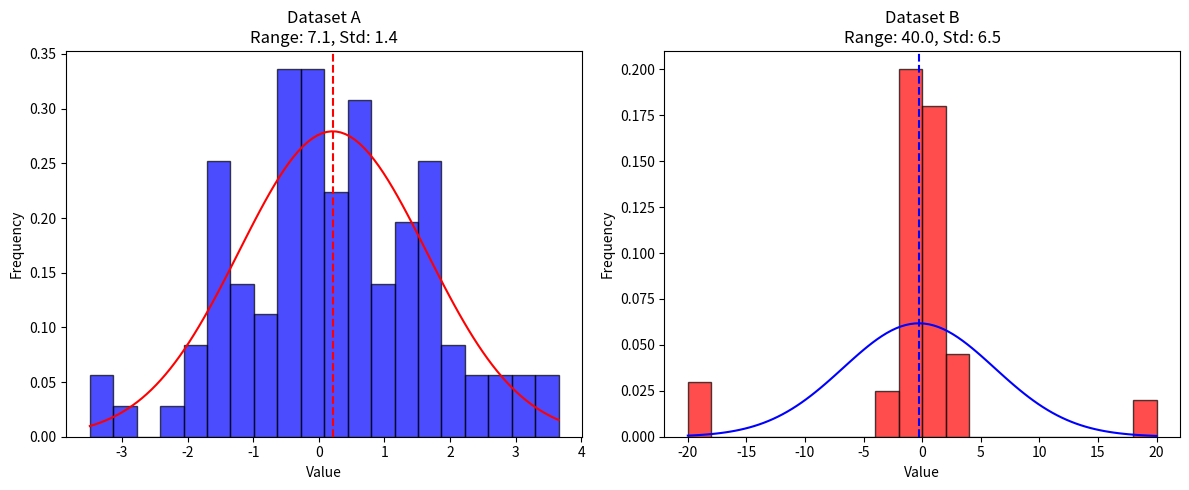

Write Python code to recreate this figure.
import numpy as np 
import matplotlib.pyplot as plt  


A = np.random.normal(0, np.sqrt(2), 100)

B = A.copy() 

indices = np.random.choice(100,10,replace=False)


for i in indices:
    B[i] = np.random.choice([-20, 20])



range_A = abs(np.min(A) - np.max(A)) 
std_A = np.std(A) 

range_B = abs(np.min(B) - np.max(B))
std_B = np.std(B)


print(f"Range A: {range_A:.2f}")
print(f"Range B: {range_B:.2f}")
print(f"Std Dev A: {std_A:.2f}") 
print(f"Std Dev B: {std_B:.2f}")



def gaussian(x, mu, sigma):
    return (1 / (sigma * np.sqrt(2 * np.pi))) * np.exp(-0.5 * ((x - mu) / sigma) ** 2)

x_a = np.linspace(np.min(A), np.max(A), 100) 
x_b = np.linspace(np.min(B),np.max(B),100) 


plt.figure(figsize=(12, 5))

plt.subplot(1, 2, 1)
plt.hist(A, bins=20, alpha=0.7, color='blue', edgecolor='black', density=True)
plt.plot(x_a,gaussian(x_a,np.mean(A),np.std(A)),'r-') 
plt.axvline(np.mean(A), color='red', linestyle='--', label=f"mean: {np.mean(A):.2f}")
plt.title(f'Dataset A\nRange: {range_A:.1f}, Std: {std_A:.1f}')
plt.xlabel('Value')
plt.ylabel('Frequency')

plt.subplot(1, 2, 2) 
plt.hist(B, bins=20, alpha=0.7, color='red', edgecolor='black', density=True)
plt.plot(x_b,gaussian(x_b,np.mean(B),np.std(B)),'b-') 
plt.axvline(np.mean(B), color='blue', linestyle='--', label=f"mean: {np.mean(B):.2f}")
plt.title(f'Dataset B\nRange: {range_B:.1f}, Std: {std_B:.1f}')
plt.xlabel('Value')
plt.ylabel('Frequency')

plt.tight_layout()
plt.show()
